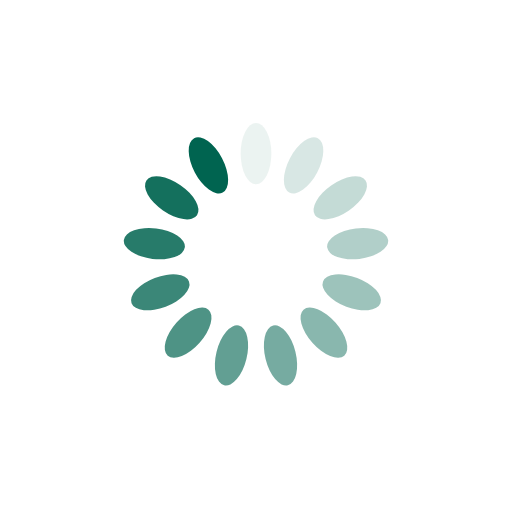
t = 0.00 s
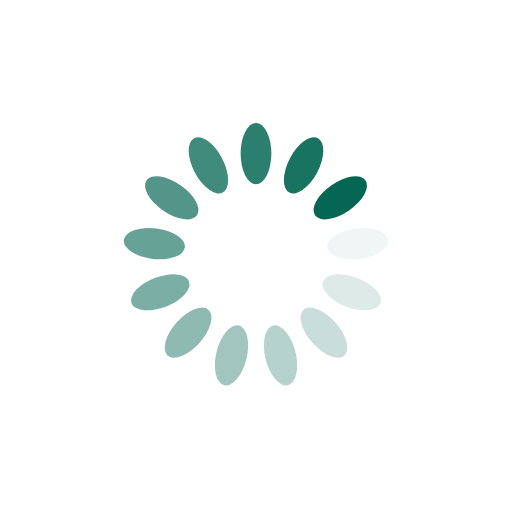
t = 0.25 s
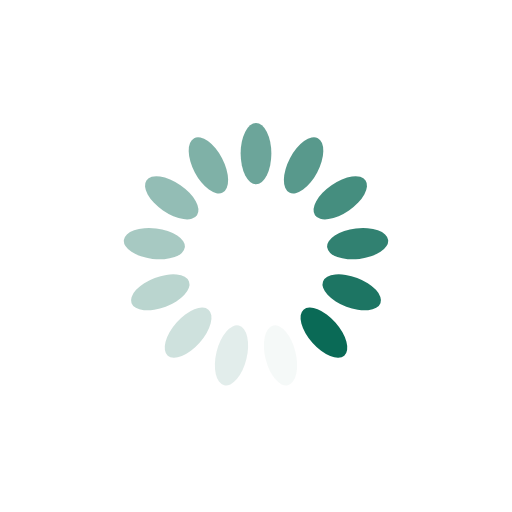
t = 0.50 s
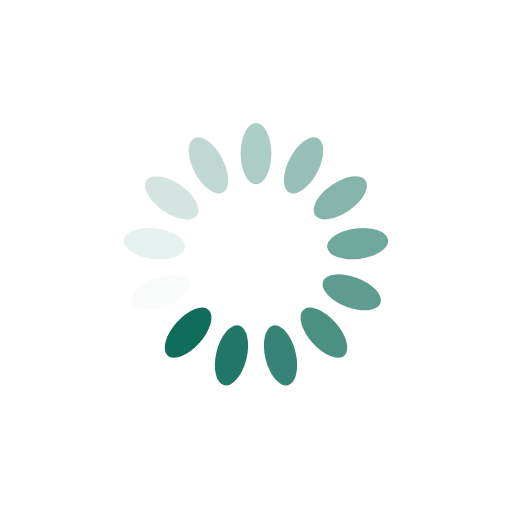
t = 0.75 s

The animated SVG that drew these frames (rendered in a browser with its animation timeline set to each time). Animation: 13 SMIL elements (animate=13); one cycle of 1.00 s, repeats indefinitely.

<svg xmlns="http://www.w3.org/2000/svg" style="margin:auto" viewBox="0 0 100 100" preserveAspectRatio="xMidYMid" display="block">
  <rect x="47" y="24" rx="3" ry="6" width="6" height="12" fill="#006450">
    <animate attributeName="opacity" values="1;0" keyTimes="0;1" dur="1s" begin="-0.9230769230769231s" repeatCount="indefinite"/>
  </rect>
  <rect x="47" y="24" rx="3" ry="6" width="6" height="12" fill="#006450" transform="rotate(27.692 50 50)">
    <animate attributeName="opacity" values="1;0" keyTimes="0;1" dur="1s" begin="-0.8461538461538461s" repeatCount="indefinite"/>
  </rect>
  <rect x="47" y="24" rx="3" ry="6" width="6" height="12" fill="#006450" transform="rotate(55.385 50 50)">
    <animate attributeName="opacity" values="1;0" keyTimes="0;1" dur="1s" begin="-0.7692307692307693s" repeatCount="indefinite"/>
  </rect>
  <rect x="47" y="24" rx="3" ry="6" width="6" height="12" fill="#006450" transform="rotate(83.077 50 50)">
    <animate attributeName="opacity" values="1;0" keyTimes="0;1" dur="1s" begin="-0.6923076923076923s" repeatCount="indefinite"/>
  </rect>
  <rect x="47" y="24" rx="3" ry="6" width="6" height="12" fill="#006450" transform="rotate(110.77 50 50)">
    <animate attributeName="opacity" values="1;0" keyTimes="0;1" dur="1s" begin="-0.6153846153846154s" repeatCount="indefinite"/>
  </rect>
  <rect x="47" y="24" rx="3" ry="6" width="6" height="12" fill="#006450" transform="rotate(138.462 50 50)">
    <animate attributeName="opacity" values="1;0" keyTimes="0;1" dur="1s" begin="-0.5384615384615384s" repeatCount="indefinite"/>
  </rect>
  <rect x="47" y="24" rx="3" ry="6" width="6" height="12" fill="#006450" transform="rotate(166.154 50 50)">
    <animate attributeName="opacity" values="1;0" keyTimes="0;1" dur="1s" begin="-0.46153846153846156s" repeatCount="indefinite"/>
  </rect>
  <rect x="47" y="24" rx="3" ry="6" width="6" height="12" fill="#006450" transform="rotate(193.846 50 50)">
    <animate attributeName="opacity" values="1;0" keyTimes="0;1" dur="1s" begin="-0.38461538461538464s" repeatCount="indefinite"/>
  </rect>
  <rect x="47" y="24" rx="3" ry="6" width="6" height="12" fill="#006450" transform="rotate(221.538 50 50)">
    <animate attributeName="opacity" values="1;0" keyTimes="0;1" dur="1s" begin="-0.3076923076923077s" repeatCount="indefinite"/>
  </rect>
  <rect x="47" y="24" rx="3" ry="6" width="6" height="12" fill="#006450" transform="rotate(249.23 50 50)">
    <animate attributeName="opacity" values="1;0" keyTimes="0;1" dur="1s" begin="-0.23076923076923078s" repeatCount="indefinite"/>
  </rect>
  <rect x="47" y="24" rx="3" ry="6" width="6" height="12" fill="#006450" transform="rotate(276.923 50 50)">
    <animate attributeName="opacity" values="1;0" keyTimes="0;1" dur="1s" begin="-0.15384615384615385s" repeatCount="indefinite"/>
  </rect>
  <rect x="47" y="24" rx="3" ry="6" width="6" height="12" fill="#006450" transform="rotate(304.615 50 50)">
    <animate attributeName="opacity" values="1;0" keyTimes="0;1" dur="1s" begin="-0.07692307692307693s" repeatCount="indefinite"/>
  </rect>
  <rect x="47" y="24" rx="3" ry="6" width="6" height="12" fill="#006450" transform="rotate(332.308 50 50)">
    <animate attributeName="opacity" values="1;0" keyTimes="0;1" dur="1s" begin="0s" repeatCount="indefinite"/>
  </rect>
</svg>
